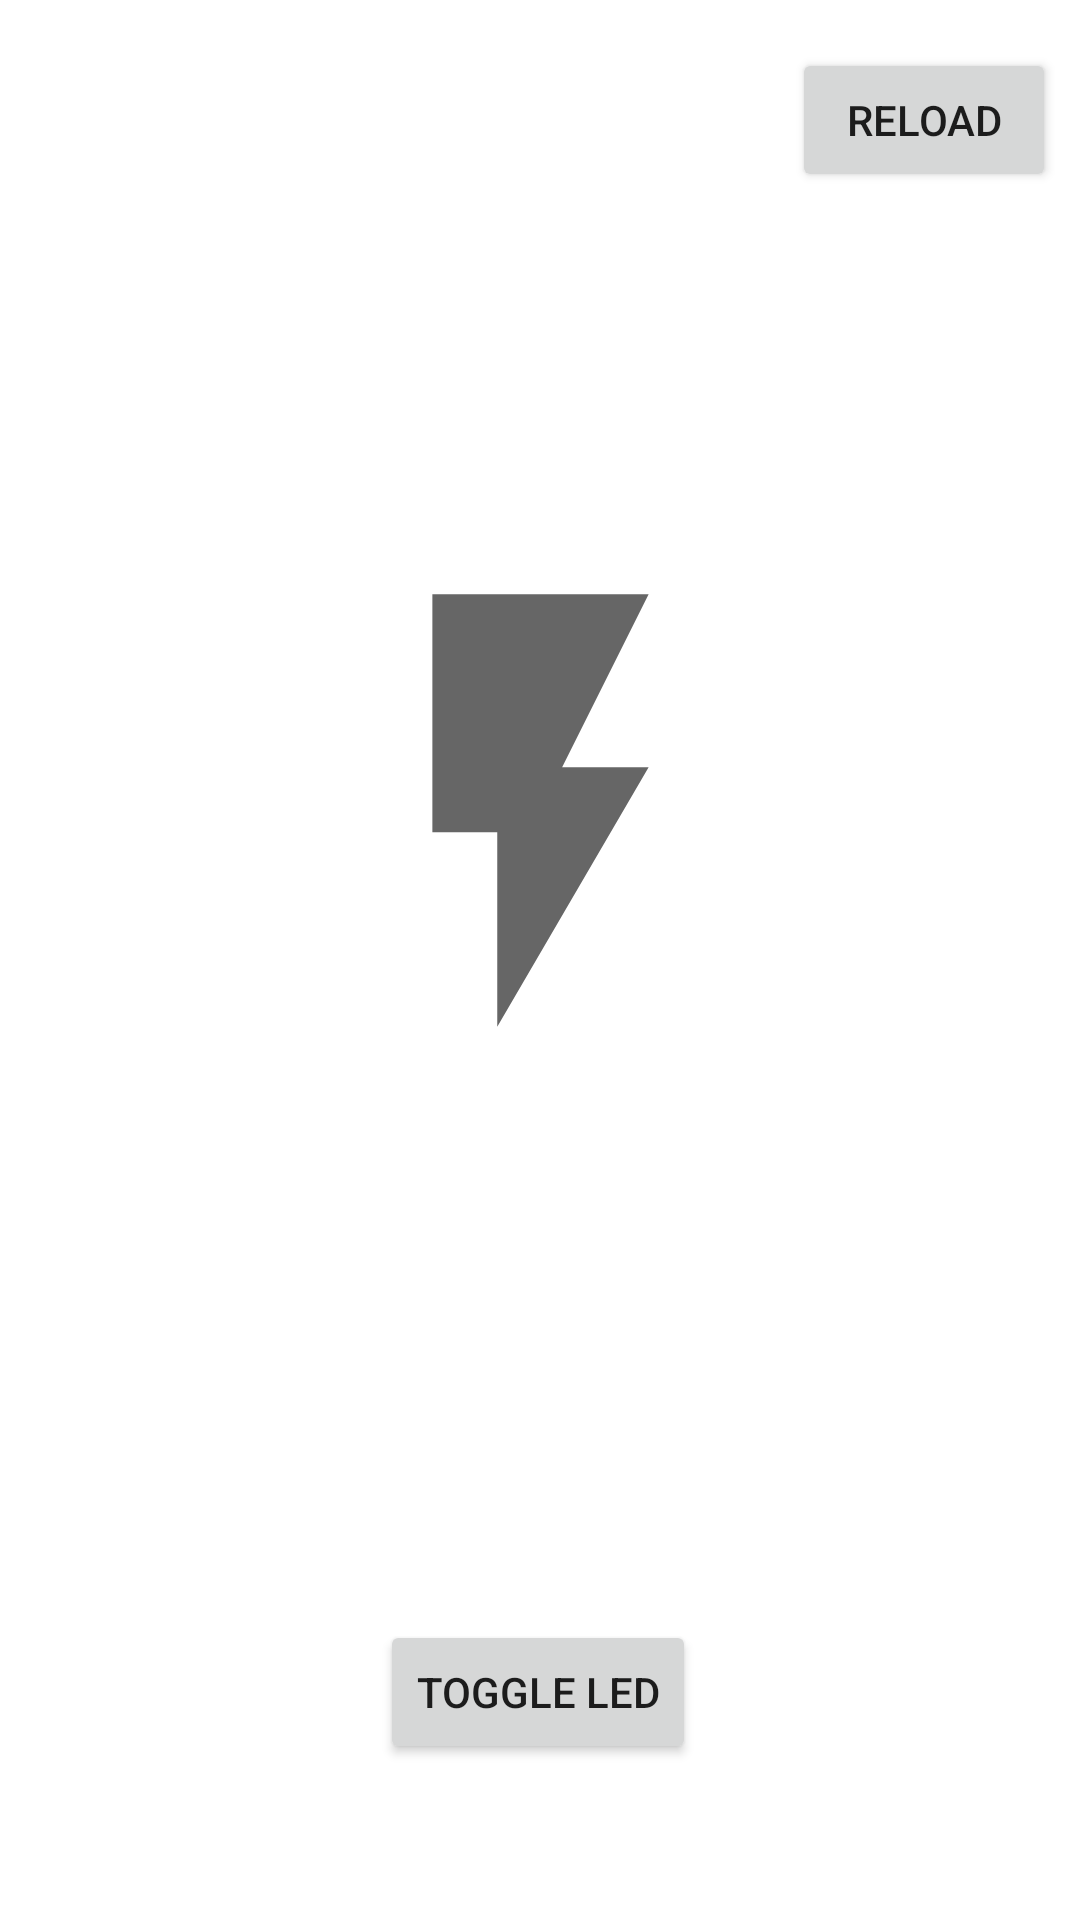

Here is an Android app screen rendered from its layout file. Give the layout XML and the strings, colors and styles it references.
<!-- AndroidManifest.xml: application theme Theme.MaterialComponents.Light -->
<!-- res/layout/activity_action.xml -->
<?xml version="1.0" encoding="utf-8"?>
<androidx.constraintlayout.widget.ConstraintLayout xmlns:android="http://schemas.android.com/apk/res/android"
    xmlns:app="http://schemas.android.com/apk/res-auto"
    xmlns:tools="http://schemas.android.com/tools"
    android:layout_width="match_parent"
    android:layout_height="match_parent"
    tools:context=".ui.api.ActionActivity">

    <Button
        android:id="@+id/toggle2"
        android:layout_width="wrap_content"
        android:layout_height="wrap_content"
        android:layout_marginBottom="52dp"
        android:text="@string/toggle_led"
        app:layout_constraintBottom_toBottomOf="parent"
        app:layout_constraintEnd_toEndOf="parent"
        app:layout_constraintHorizontal_bias="0.498"
        app:layout_constraintStart_toStartOf="parent" />

    <ImageView
        android:id="@+id/ledStatus2"
        android:layout_width="181dp"
        android:layout_height="173dp"

        android:contentDescription="@string/todo"
        android:src="@drawable/led_on"
        app:layout_constraintBottom_toTopOf="@+id/toggle2"
        app:layout_constraintEnd_toEndOf="parent"
        app:layout_constraintStart_toStartOf="parent"
        app:layout_constraintTop_toTopOf="parent" />

    <Button
        android:id="@+id/recharge"
        android:layout_width="wrap_content"
        android:layout_height="wrap_content"
        android:layout_marginTop="16dp"
        android:layout_marginEnd="8dp"
        android:text="Reload"
        app:layout_constraintEnd_toEndOf="parent"
        app:layout_constraintTop_toTopOf="parent" />


</androidx.constraintlayout.widget.ConstraintLayout>
<!-- resources referenced by this layout -->
<resources>
  <!-- drawable led_on (drawable) -->
  <vector android:height="250dp" android:tint="?attr/colorControlNormal"
      android:viewportHeight="24" android:viewportWidth="24"
      android:width="250dp" xmlns:android="http://schemas.android.com/apk/res/android">
      <path android:fillColor="@android:color/white" android:pathData="M7,2v11h3v9l7,-12h-4l4,-8z"/>
  </vector>
  <string name="todo">TODO</string>
  <string name="toggle_led">TOGGLE led</string>
</resources>
